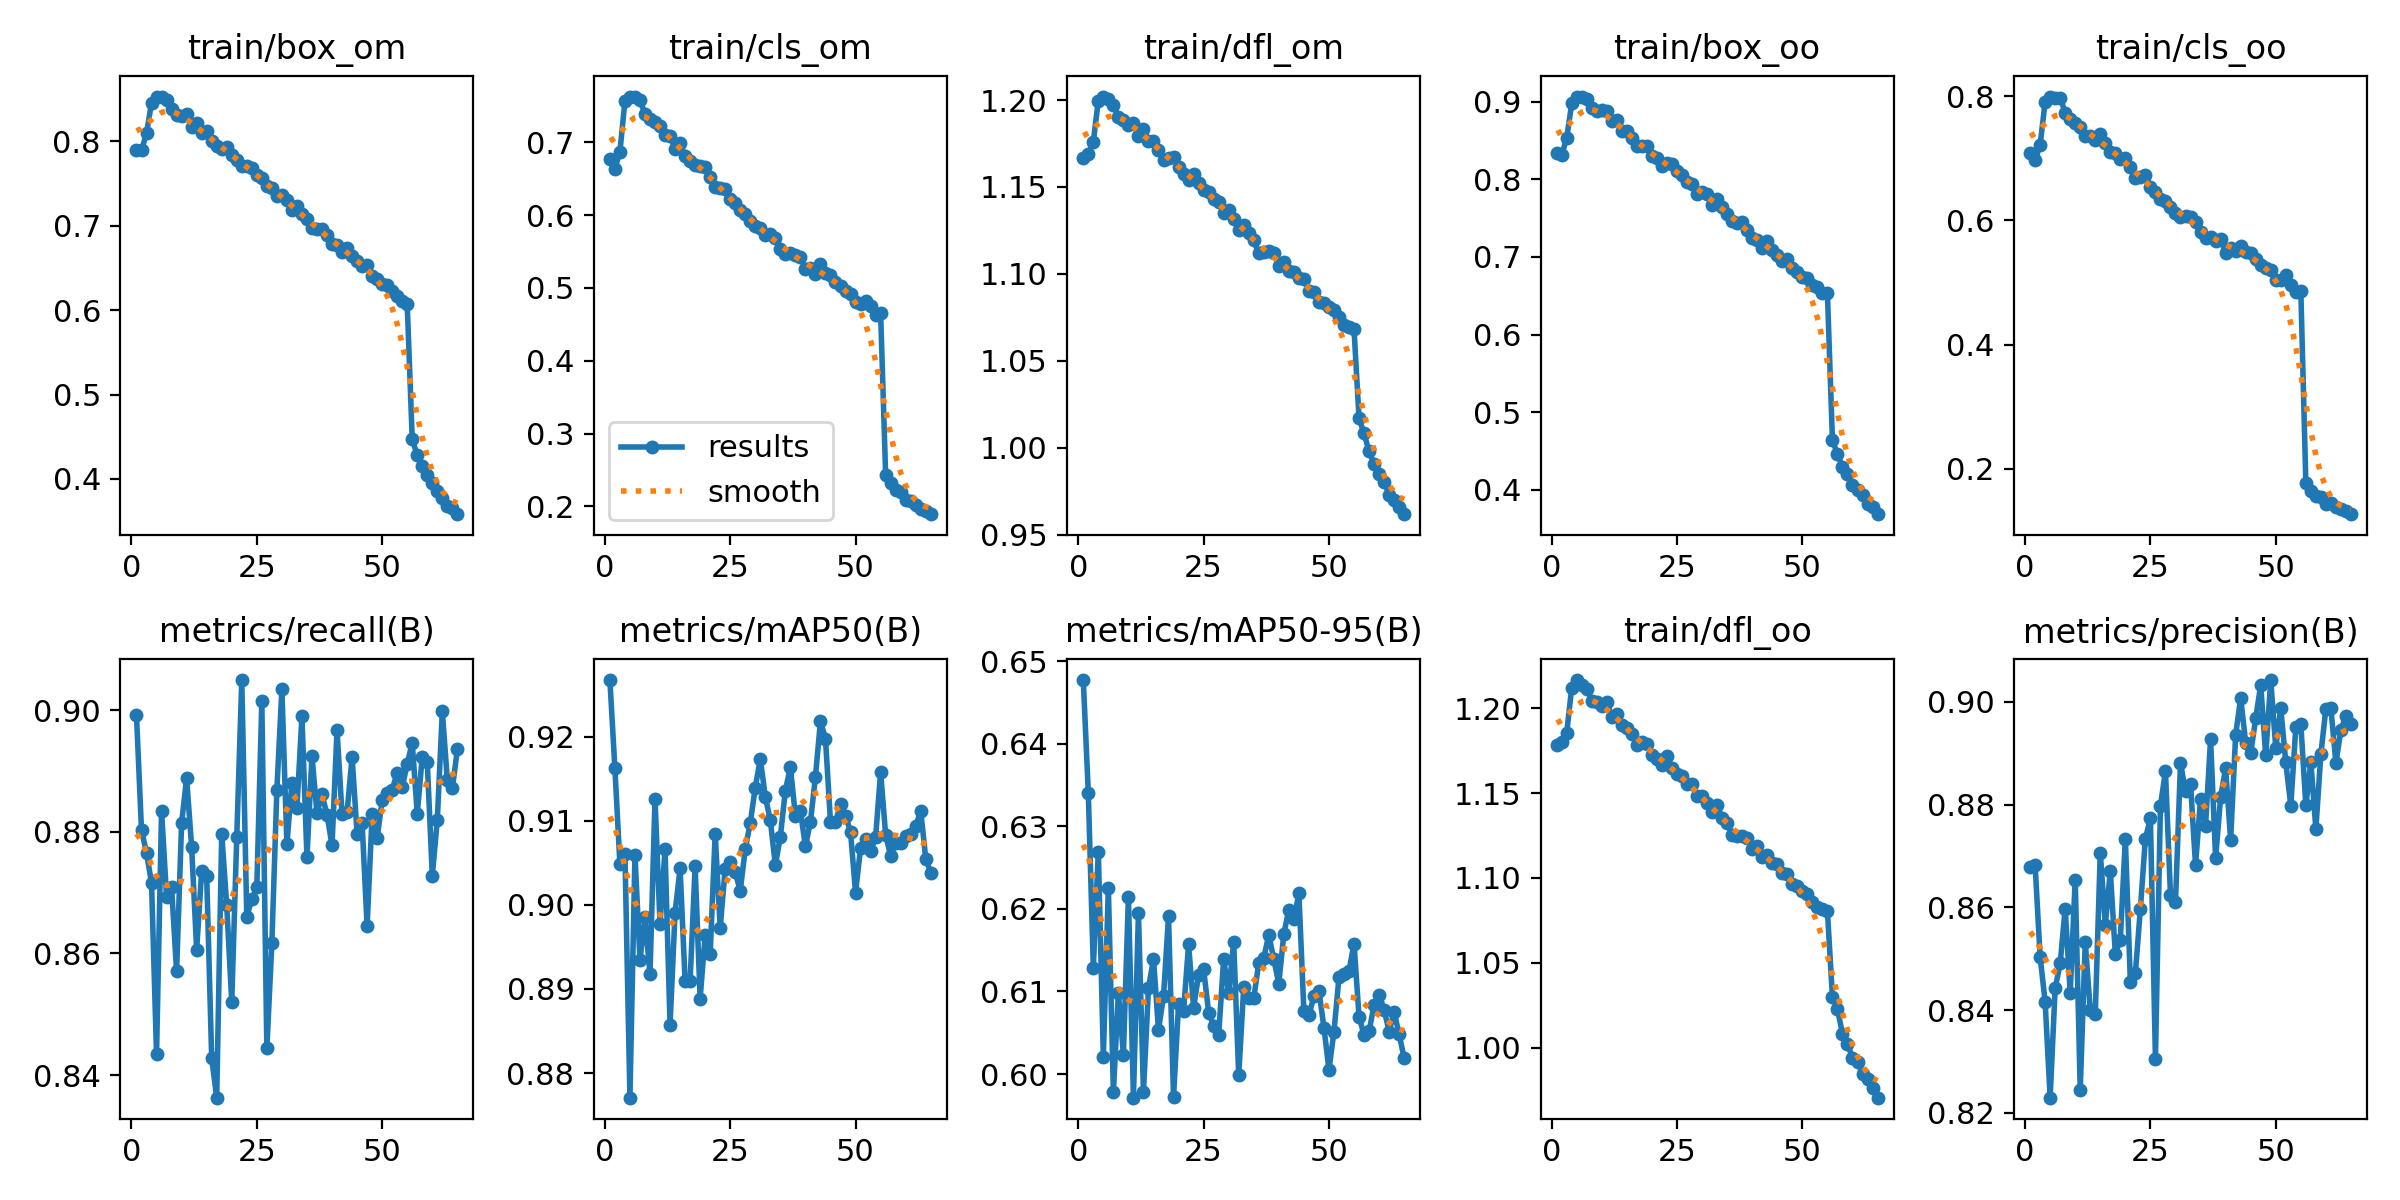

The table this chart was drawn from, first rows:
epoch, train/box_om, train/cls_om, train/dfl_om, train/box_oo, train/cls_oo, train/dfl_oo, metrics/precision(B), metrics/recall(B), metrics/mAP50(B), metrics/mAP50-95(B), val/box_om, val/cls_om, val/dfl_om, val/box_oo, val/cls_oo, val/dfl_oo, lr/pg0, lr/pg1, lr/pg2
1, 0.7902, 0.6764, 1.167, 0.8338, 0.7088, 1.178, 0.8678, 0.8992, 0.9267, 0.6477, 1.003, 0.6112, 1.477, 1.03, 0.5364, 1.483, 0.003323, 0.003323, 0.003323
2, 0.7894, 0.6638, 1.169, 0.8313, 0.697, 1.18, 0.8683, 0.8803, 0.9162, 0.6341, 1.005, 0.6426, 1.47, 1.024, 0.5795, 1.468, 0.006555, 0.006555, 0.006555
3, 0.8095, 0.6869, 1.176, 0.8532, 0.7218, 1.186, 0.8504, 0.8766, 0.9048, 0.6129, 1.056, 0.679, 1.504, 1.087, 0.6076, 1.516, 0.009685, 0.009685, 0.009685
4, 0.8455, 0.7565, 1.2, 0.8981, 0.7907, 1.212, 0.8417, 0.8716, 0.9061, 0.6269, 1.018, 0.6594, 1.489, 1.036, 0.5875, 1.479, 0.009543, 0.009543, 0.009543
5, 0.853, 0.7628, 1.202, 0.9062, 0.7997, 1.217, 0.8229, 0.8434, 0.8771, 0.6021, 1.018, 0.7307, 1.467, 1.054, 0.6776, 1.483, 0.009543, 0.009543, 0.009543
6, 0.8528, 0.7624, 1.201, 0.9067, 0.7977, 1.214, 0.8442, 0.8835, 0.906, 0.6226, 1.013, 0.6565, 1.492, 1.031, 0.587, 1.493, 0.009391, 0.009391, 0.009391
7, 0.8487, 0.7576, 1.197, 0.904, 0.7977, 1.212, 0.8491, 0.8693, 0.8935, 0.5978, 1.057, 0.7233, 1.503, 1.086, 0.6614, 1.507, 0.009239, 0.009239, 0.009239
8, 0.8377, 0.7392, 1.19, 0.892, 0.7738, 1.204, 0.8598, 0.8709, 0.8985, 0.6098, 1.05, 0.6729, 1.494, 1.061, 0.6113, 1.493, 0.009086, 0.009086, 0.009086
9, 0.831, 0.7317, 1.189, 0.8876, 0.7639, 1.204, 0.8434, 0.857, 0.8918, 0.6024, 1.028, 0.6599, 1.492, 1.051, 0.5938, 1.496, 0.008934, 0.008934, 0.008934
10, 0.8304, 0.7279, 1.186, 0.889, 0.7566, 1.202, 0.8654, 0.8814, 0.9126, 0.6214, 1.025, 0.6567, 1.494, 1.053, 0.5832, 1.503, 0.008781, 0.008781, 0.008781
11, 0.8321, 0.7221, 1.187, 0.8884, 0.7504, 1.204, 0.8245, 0.8888, 0.8977, 0.5971, 1.066, 0.657, 1.518, 1.095, 0.6064, 1.526, 0.008629, 0.008629, 0.008629
12, 0.8163, 0.7096, 1.179, 0.8755, 0.7362, 1.195, 0.8532, 0.8775, 0.9066, 0.6195, 1.019, 0.637, 1.473, 1.052, 0.5886, 1.501, 0.008477, 0.008477, 0.008477
13, 0.8216, 0.7087, 1.183, 0.8766, 0.7359, 1.197, 0.84, 0.8606, 0.8857, 0.5978, 1.055, 0.6961, 1.516, 1.073, 0.6431, 1.518, 0.008325, 0.008325, 0.008325
14, 0.8099, 0.6908, 1.177, 0.8625, 0.729, 1.19, 0.8392, 0.8735, 0.8991, 0.6104, 1.044, 0.6785, 1.531, 1.071, 0.6259, 1.546, 0.008172, 0.008172, 0.008172
15, 0.812, 0.6987, 1.177, 0.8624, 0.7396, 1.189, 0.8707, 0.8728, 0.9043, 0.614, 1.054, 0.6704, 1.519, 1.074, 0.6165, 1.526, 0.00802, 0.00802, 0.00802
16, 0.7998, 0.6816, 1.171, 0.8538, 0.725, 1.185, 0.8566, 0.8428, 0.891, 0.6054, 1.032, 0.6832, 1.507, 1.05, 0.6636, 1.517, 0.007868, 0.007868, 0.007868
17, 0.7942, 0.6743, 1.166, 0.8429, 0.7109, 1.179, 0.8671, 0.8363, 0.891, 0.6094, 1.042, 0.6753, 1.539, 1.06, 0.6393, 1.535, 0.007715, 0.007715, 0.007715
18, 0.7909, 0.6691, 1.167, 0.8432, 0.7082, 1.18, 0.851, 0.8797, 0.9046, 0.6191, 1.022, 0.6647, 1.526, 1.054, 0.6144, 1.528, 0.007563, 0.007563, 0.007563
19, 0.7937, 0.668, 1.167, 0.8425, 0.6998, 1.179, 0.8537, 0.8679, 0.8889, 0.5972, 1.05, 0.7133, 1.529, 1.064, 0.6848, 1.531, 0.007411, 0.007411, 0.007411
20, 0.7835, 0.6654, 1.161, 0.8296, 0.7011, 1.172, 0.8734, 0.852, 0.8964, 0.6085, 1.042, 0.6723, 1.518, 1.072, 0.6356, 1.537, 0.007259, 0.007259, 0.007259
21, 0.7779, 0.6517, 1.157, 0.8275, 0.686, 1.17, 0.8454, 0.8792, 0.8941, 0.6076, 1.032, 0.6716, 1.52, 1.047, 0.6357, 1.51, 0.007106, 0.007106, 0.007106
22, 0.7702, 0.6388, 1.154, 0.8177, 0.6681, 1.167, 0.8472, 0.905, 0.9085, 0.6157, 1.025, 0.6248, 1.519, 1.06, 0.5889, 1.536, 0.006954, 0.006954, 0.006954
23, 0.7709, 0.6377, 1.157, 0.821, 0.6697, 1.172, 0.8598, 0.866, 0.8973, 0.608, 1.06, 0.6699, 1.517, 1.077, 0.6312, 1.524, 0.006802, 0.006802, 0.006802
24, 0.7682, 0.6363, 1.152, 0.8194, 0.6732, 1.165, 0.8734, 0.8689, 0.9043, 0.612, 1.049, 0.6526, 1.549, 1.081, 0.595, 1.564, 0.006649, 0.006649, 0.006649
25, 0.7603, 0.6217, 1.148, 0.8103, 0.6544, 1.161, 0.8773, 0.8709, 0.9051, 0.6127, 1.042, 0.6717, 1.541, 1.082, 0.6139, 1.557, 0.006497, 0.006497, 0.006497
26, 0.7571, 0.6159, 1.147, 0.8061, 0.6461, 1.16, 0.8305, 0.9015, 0.9039, 0.6075, 1.064, 0.6431, 1.556, 1.091, 0.6001, 1.568, 0.006345, 0.006345, 0.006345
27, 0.7472, 0.607, 1.143, 0.7959, 0.6346, 1.155, 0.8798, 0.8444, 0.9017, 0.6059, 1.062, 0.6445, 1.561, 1.093, 0.6055, 1.563, 0.006192, 0.006192, 0.006192
28, 0.7443, 0.6018, 1.141, 0.7943, 0.6321, 1.155, 0.8865, 0.8617, 0.9066, 0.6047, 1.072, 0.6338, 1.574, 1.094, 0.5994, 1.568, 0.00604, 0.00604, 0.00604
29, 0.735, 0.5916, 1.135, 0.7811, 0.6211, 1.148, 0.8625, 0.8869, 0.9097, 0.6139, 1.07, 0.6218, 1.552, 1.097, 0.5866, 1.565, 0.005888, 0.005888, 0.005888
30, 0.7364, 0.5844, 1.137, 0.7841, 0.6123, 1.148, 0.861, 0.9034, 0.9139, 0.6099, 1.082, 0.6389, 1.572, 1.101, 0.5997, 1.571, 0.005735, 0.005735, 0.005735
31, 0.7304, 0.5826, 1.132, 0.7813, 0.6062, 1.144, 0.8881, 0.878, 0.9173, 0.616, 1.066, 0.6189, 1.579, 1.084, 0.5854, 1.58, 0.005583, 0.005583, 0.005583
32, 0.719, 0.5722, 1.125, 0.7674, 0.6074, 1.139, 0.8826, 0.8881, 0.9128, 0.5998, 1.091, 0.623, 1.601, 1.117, 0.5761, 1.597, 0.005431, 0.005431, 0.005431
33, 0.7235, 0.5747, 1.128, 0.7744, 0.6062, 1.143, 0.884, 0.884, 0.9101, 0.6105, 1.055, 0.6265, 1.578, 1.085, 0.5762, 1.586, 0.005279, 0.005279, 0.005279
34, 0.7142, 0.5684, 1.124, 0.7641, 0.598, 1.135, 0.8682, 0.899, 0.9047, 0.6091, 1.052, 0.6356, 1.558, 1.081, 0.5825, 1.569, 0.005126, 0.005126, 0.005126
35, 0.7075, 0.5532, 1.119, 0.7552, 0.5813, 1.132, 0.8811, 0.8758, 0.9081, 0.6092, 1.049, 0.6451, 1.569, 1.083, 0.6189, 1.585, 0.004974, 0.004974, 0.004974
36, 0.6968, 0.5472, 1.112, 0.7463, 0.5715, 1.125, 0.8759, 0.8924, 0.9136, 0.6135, 1.066, 0.6334, 1.582, 1.094, 0.5946, 1.59, 0.004822, 0.004822, 0.004822
37, 0.6965, 0.5479, 1.112, 0.744, 0.5739, 1.125, 0.8927, 0.8831, 0.9164, 0.6141, 1.055, 0.6309, 1.579, 1.089, 0.5961, 1.587, 0.004669, 0.004669, 0.004669
38, 0.6966, 0.5451, 1.113, 0.7451, 0.5674, 1.125, 0.8696, 0.8862, 0.9106, 0.6169, 1.056, 0.6131, 1.589, 1.081, 0.5858, 1.601, 0.004517, 0.004517, 0.004517
39, 0.6892, 0.5429, 1.112, 0.7345, 0.5702, 1.124, 0.8814, 0.8828, 0.9112, 0.6139, 1.058, 0.6255, 1.592, 1.08, 0.6095, 1.594, 0.004365, 0.004365, 0.004365
40, 0.6787, 0.5261, 1.105, 0.7249, 0.5467, 1.117, 0.8871, 0.8778, 0.9069, 0.6109, 1.077, 0.625, 1.62, 1.095, 0.6126, 1.611, 0.004212, 0.004212, 0.004212
41, 0.6766, 0.5268, 1.107, 0.722, 0.5557, 1.119, 0.8732, 0.8967, 0.9099, 0.617, 1.082, 0.6307, 1.622, 1.097, 0.6041, 1.606, 0.00406, 0.00406, 0.00406
42, 0.6691, 0.5185, 1.102, 0.7115, 0.5509, 1.112, 0.8936, 0.8829, 0.9152, 0.6199, 1.065, 0.6305, 1.608, 1.085, 0.596, 1.603, 0.003908, 0.003908, 0.003908
43, 0.674, 0.5322, 1.101, 0.7206, 0.5591, 1.113, 0.9008, 0.8832, 0.9218, 0.6187, 1.065, 0.6186, 1.613, 1.096, 0.5894, 1.621, 0.003755, 0.003755, 0.003755
44, 0.6642, 0.5199, 1.097, 0.7094, 0.5496, 1.109, 0.8921, 0.8923, 0.9197, 0.6219, 1.08, 0.6198, 1.621, 1.093, 0.5916, 1.625, 0.003603, 0.003603, 0.003603
45, 0.6585, 0.518, 1.097, 0.7019, 0.548, 1.108, 0.89, 0.8797, 0.9099, 0.6076, 1.092, 0.6286, 1.646, 1.112, 0.62, 1.649, 0.003451, 0.003451, 0.003451
46, 0.6524, 0.5078, 1.09, 0.6952, 0.5377, 1.103, 0.8968, 0.8815, 0.9098, 0.6071, 1.071, 0.643, 1.631, 1.107, 0.6238, 1.65, 0.003299, 0.003299, 0.003299
47, 0.6534, 0.5029, 1.09, 0.6977, 0.5284, 1.102, 0.9033, 0.8645, 0.912, 0.6094, 1.069, 0.6366, 1.641, 1.094, 0.62, 1.638, 0.003146, 0.003146, 0.003146
48, 0.6399, 0.4956, 1.084, 0.6854, 0.5237, 1.096, 0.8896, 0.8829, 0.9106, 0.6101, 1.077, 0.6407, 1.649, 1.1, 0.6285, 1.651, 0.002994, 0.002994, 0.002994
49, 0.6369, 0.4916, 1.083, 0.6805, 0.5195, 1.095, 0.9043, 0.879, 0.9086, 0.6056, 1.081, 0.6478, 1.677, 1.101, 0.6267, 1.679, 0.002841, 0.002841, 0.002841
50, 0.6313, 0.481, 1.081, 0.6747, 0.5041, 1.093, 0.8911, 0.8852, 0.9014, 0.6005, 1.084, 0.6583, 1.673, 1.099, 0.645, 1.665, 0.002689, 0.002689, 0.002689
51, 0.63, 0.4775, 1.079, 0.6723, 0.5035, 1.09, 0.8988, 0.8864, 0.9068, 0.6051, 1.084, 0.6452, 1.683, 1.101, 0.6445, 1.673, 0.002537, 0.002537, 0.002537
52, 0.6221, 0.4814, 1.075, 0.664, 0.5114, 1.085, 0.8883, 0.887, 0.9078, 0.6117, 1.067, 0.6345, 1.664, 1.099, 0.6115, 1.675, 0.002385, 0.002385, 0.002385
53, 0.6165, 0.4746, 1.071, 0.6607, 0.4964, 1.083, 0.8798, 0.8897, 0.9064, 0.6121, 1.058, 0.652, 1.66, 1.093, 0.6389, 1.673, 0.002232, 0.002232, 0.002232
54, 0.6112, 0.4626, 1.07, 0.653, 0.4854, 1.082, 0.895, 0.8873, 0.908, 0.6125, 1.068, 0.6354, 1.667, 1.091, 0.6399, 1.666, 0.00208, 0.00208, 0.00208
55, 0.6069, 0.4656, 1.068, 0.653, 0.487, 1.08, 0.8957, 0.8912, 0.9158, 0.6158, 1.076, 0.6378, 1.679, 1.093, 0.6167, 1.668, 0.001928, 0.001928, 0.001928
56, 0.447, 0.2434, 1.017, 0.464, 0.1775, 1.03, 0.8799, 0.8946, 0.9083, 0.607, 1.073, 0.6673, 1.692, 1.101, 0.6544, 1.687, 0.001775, 0.001775, 0.001775
57, 0.4281, 0.2319, 1.008, 0.4456, 0.1637, 1.023, 0.8883, 0.883, 0.9058, 0.6047, 1.072, 0.6609, 1.707, 1.108, 0.6394, 1.706, 0.001623, 0.001623, 0.001623
58, 0.4154, 0.2228, 0.9979, 0.4297, 0.1553, 1.008, 0.8753, 0.8923, 0.9074, 0.6052, 1.082, 0.6603, 1.733, 1.108, 0.6612, 1.724, 0.001471, 0.001471, 0.001471
59, 0.4052, 0.2202, 0.9908, 0.4196, 0.1537, 1.002, 0.8899, 0.8915, 0.9073, 0.6083, 1.079, 0.6545, 1.73, 1.105, 0.6522, 1.718, 0.001319, 0.001319, 0.001319
60, 0.3948, 0.2091, 0.9848, 0.4059, 0.1429, 0.9941, 0.8987, 0.8728, 0.9081, 0.6096, 1.077, 0.6537, 1.743, 1.1, 0.6619, 1.73, 0.001166, 0.001166, 0.001166
... 5 more rows
